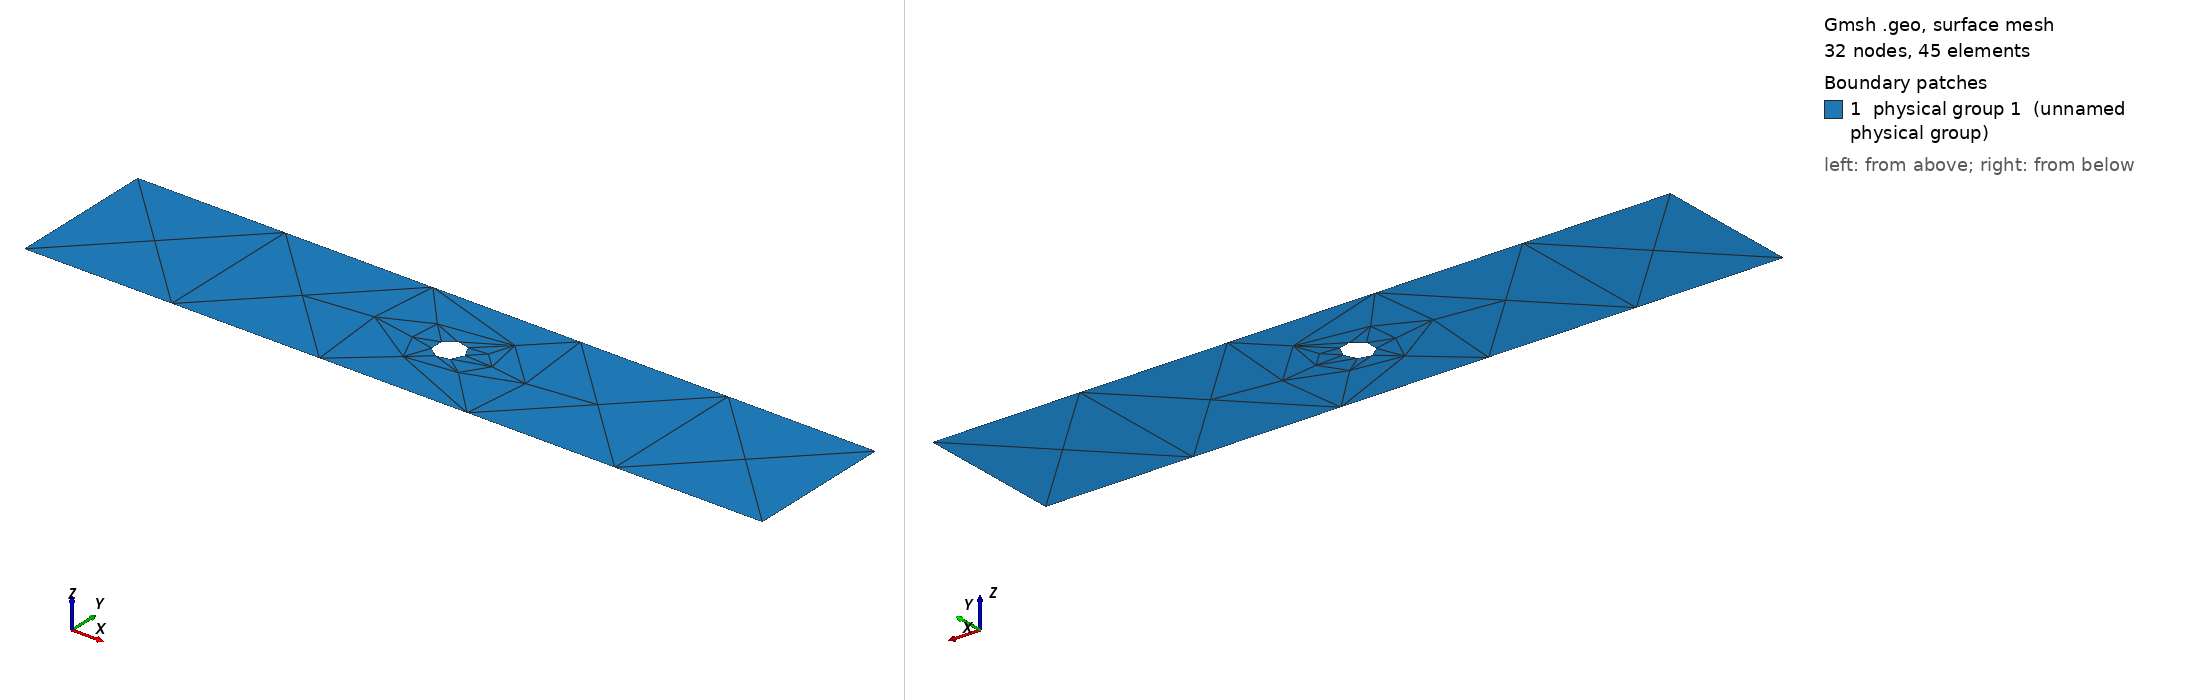

Gmsh geometry script, surface-meshed: 32 nodes, 45 surface elements. Boundary patches (legend numbers): 1 physical group 1 (unnamed physical group). Left view from above one corner, right view from below the opposite corner. Legend entries are the model's physical surfaces. The drawing asked Gmsh for element sizes between 1% and 20% of the model's largest extent; the script's own settings can give other sizes.

=== cc2d.geo (drawn) ===
// Gmsh project created on Sat Jun 25 12:17:43 2022
SetFactory("OpenCASCADE");


lc = 1.0;

//+
Point(1) = {0, 0, 0, lc};
//+
Point(2) = {0, 1, 0, lc};
//+
Point(3) = {5, 1, 0, lc};
//+
Point(4) = {5, 0, 0, lc};
//+
//Point(5) = {2.5, 0.5, 0, lc};
//+

Circle(100) = {2.5,0.5,0,0.1};
/* Circle(101) = {2.5,0.5,0,0.20}; */
/* Circle(102) = {2.5,0.5,0,0.30}; */
/* Circle(103) = {2.5,0.5,0,0.40}; */

Physical Curve(100) = {100};
/* Physical Curve(101) = {101}; */
/* Physical Curve(102) = {102}; */
/* Physical Curve(103) = {103}; */



Line(1) = {1,2};
Line(2) = {2,3};
Line(3) = {3,4};
Line(4) = {1,4};

Line Loop(11) = {1, 2, 3, 4};
Curve Loop(12) = {100};


Plane Surface(14) = {11,12};

Physical Line(1) = {1};
Physical Line(2) = {2};
Physical Line(3) = {3};
Physical Line(4) = {4};

//Physical Point(5) = {5};

Physical Surface(1) = {14};

/* Field[1] = Distance; */
/* //Field[1].PointsList = {1,2,3,4}; */
/* //Field[1].CurvesList = {100,101,102,103}; */
/* Field[1].CurvesList = {100}; */
/* Field[1].Sampling = 10; */

/* Field[2] = Threshold; */
/* Field[2].InField = 1; */
/* Field[2].SizeMin = lc / 2; */
/* Field[2].SizeMax = lc / 1; */
/* Field[2].DistMin = 0.1; */
/* Field[2].DistMax = 2.0; */


/* // Let's use the minimum of all the fields as the background mesh size field */
/* Field[7] = Min; */
/* Field[7].FieldsList = {1, 2}; */
/* Background Field = 7; */


/* Mesh.MeshSizeExtendFromBoundary = 0; */
/* Mesh.MeshSizeFromPoints = 0; */
/* Mesh.MeshSizeFromCurvature = 0; */

Mesh.Algorithm = 6;

Mesh.MeshSizeMax = 0.04;
